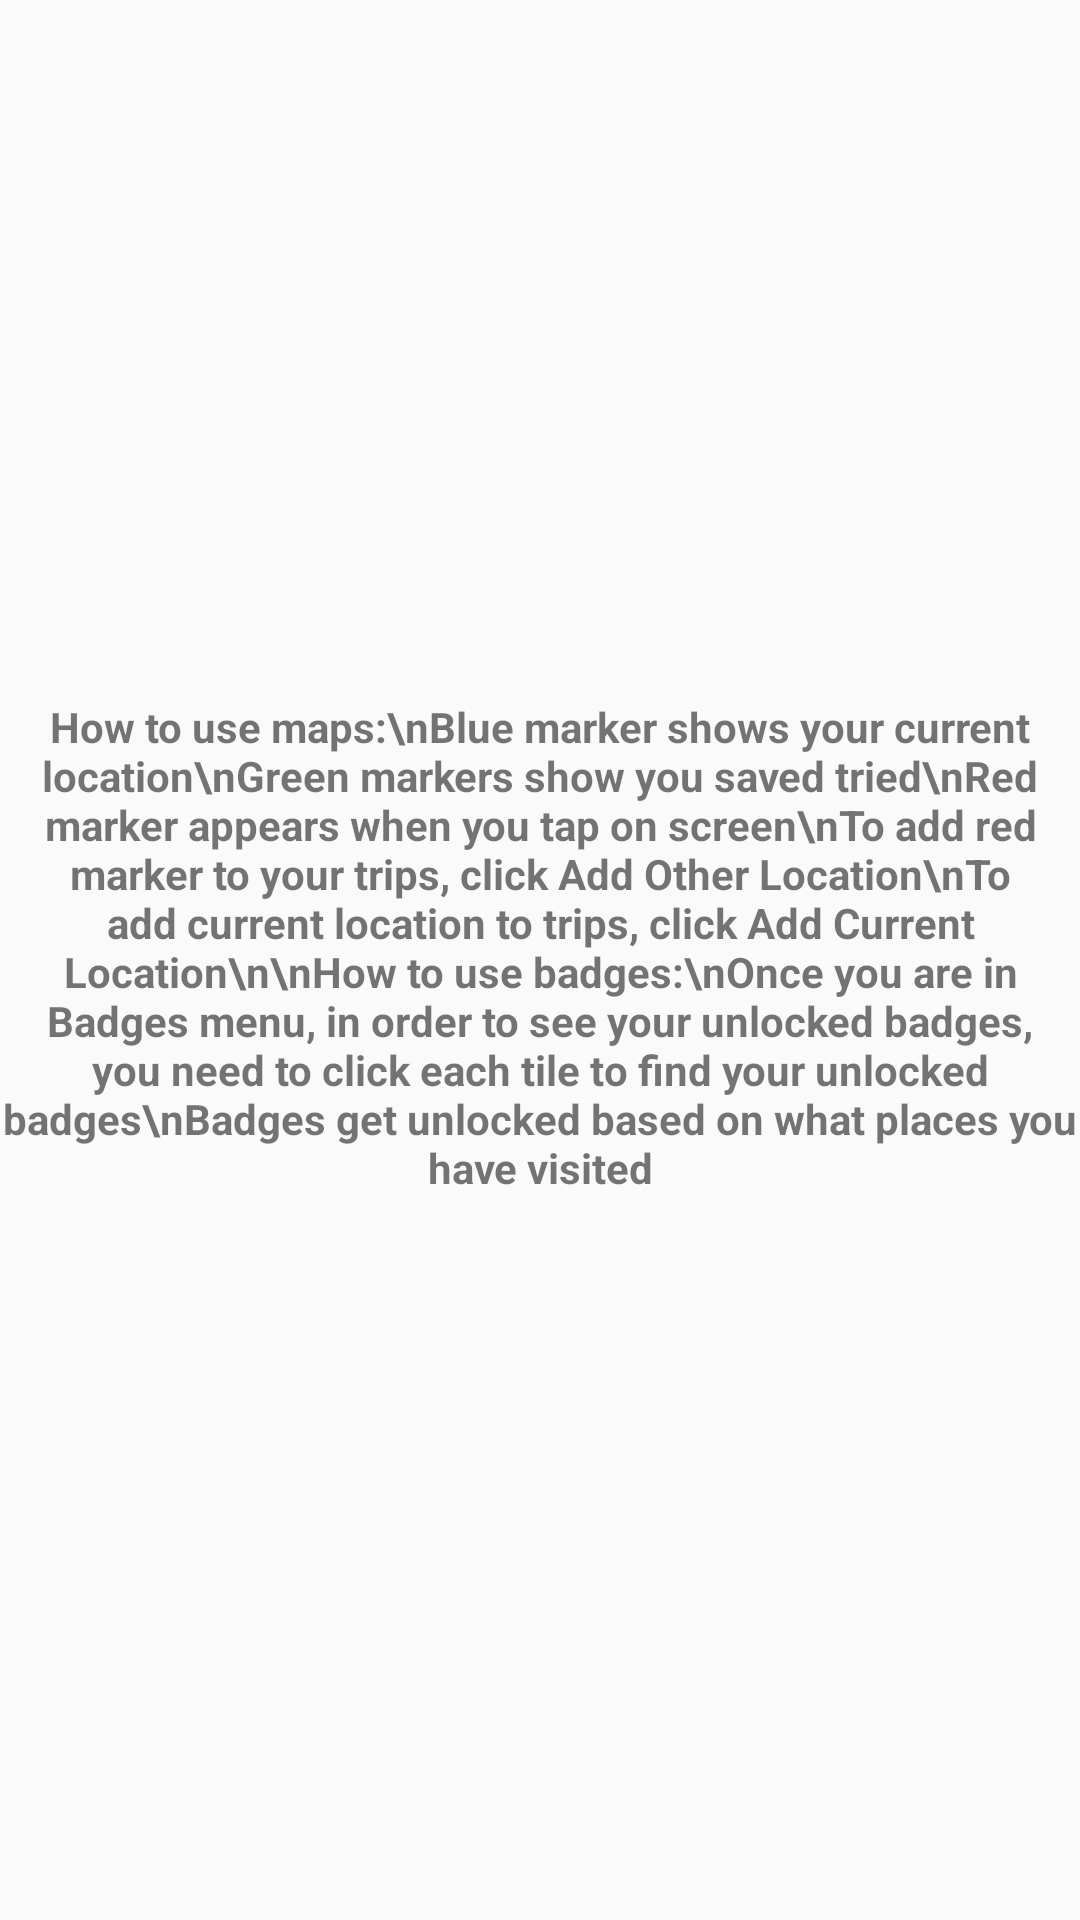

Layout XML and referenced resources for this Android screen:
<!-- AndroidManifest.xml: application theme AppTheme -->
<!-- res/layout/fragment_main.xml -->
<?xml version="1.0" encoding="utf-8"?>
<FrameLayout xmlns:android="http://schemas.android.com/apk/res/android"
    xmlns:app="http://schemas.android.com/apk/res-auto"
    xmlns:tools="http://schemas.android.com/tools"
    android:layout_width="match_parent"
    android:layout_height="match_parent"
    android:id="@+id/main_fragment_layout">


    <androidx.constraintlayout.widget.ConstraintLayout
        android:layout_width="match_parent"
        android:layout_height="match_parent">

        
        <TextView
            android:id="@+id/textView"
            android:layout_width="0dp"
            android:layout_height="649dp"
            android:text="How to use maps:\nBlue marker shows your current location\nGreen markers show you saved tried\nRed marker appears when you tap on screen\nTo add red marker to your trips, click Add Other Location\nTo add current location to trips, click Add Current Location\n\nHow to use badges:\nOnce you are in Badges menu, in order to see your unlocked badges, you need to click each tile to find your unlocked badges\nBadges get unlocked based on what places you have visited"
            android:textStyle="bold"
            android:textAlignment="center"
            android:gravity="center"
            app:layout_constraintBottom_toBottomOf="parent"
            app:layout_constraintEnd_toEndOf="parent"
            app:layout_constraintStart_toStartOf="parent" />


    </androidx.constraintlayout.widget.ConstraintLayout>

</FrameLayout>
<!-- resources referenced by this layout -->
<resources>
  <style name="AppTheme" parent="Theme.AppCompat.Light.DarkActionBar">
          
          <item name="colorPrimary">@color/colorPrimary</item>
          <item name="colorPrimaryDark">@color/colorPrimaryDark</item>
          <item name="colorAccent">@color/colorAccent</item>
          <item name="windowActionBar">false</item>
          <item name="windowNoTitle">true</item>
      </style>
  <!-- not gathered from this repository: default colours our renderer supplied (Android Studio template values) -->
  <color name="colorPrimary">#FF6200EE</color>
  <color name="colorPrimaryDark">#FF3700B3</color>
  <color name="colorAccent">#FF03DAC5</color>
</resources>
